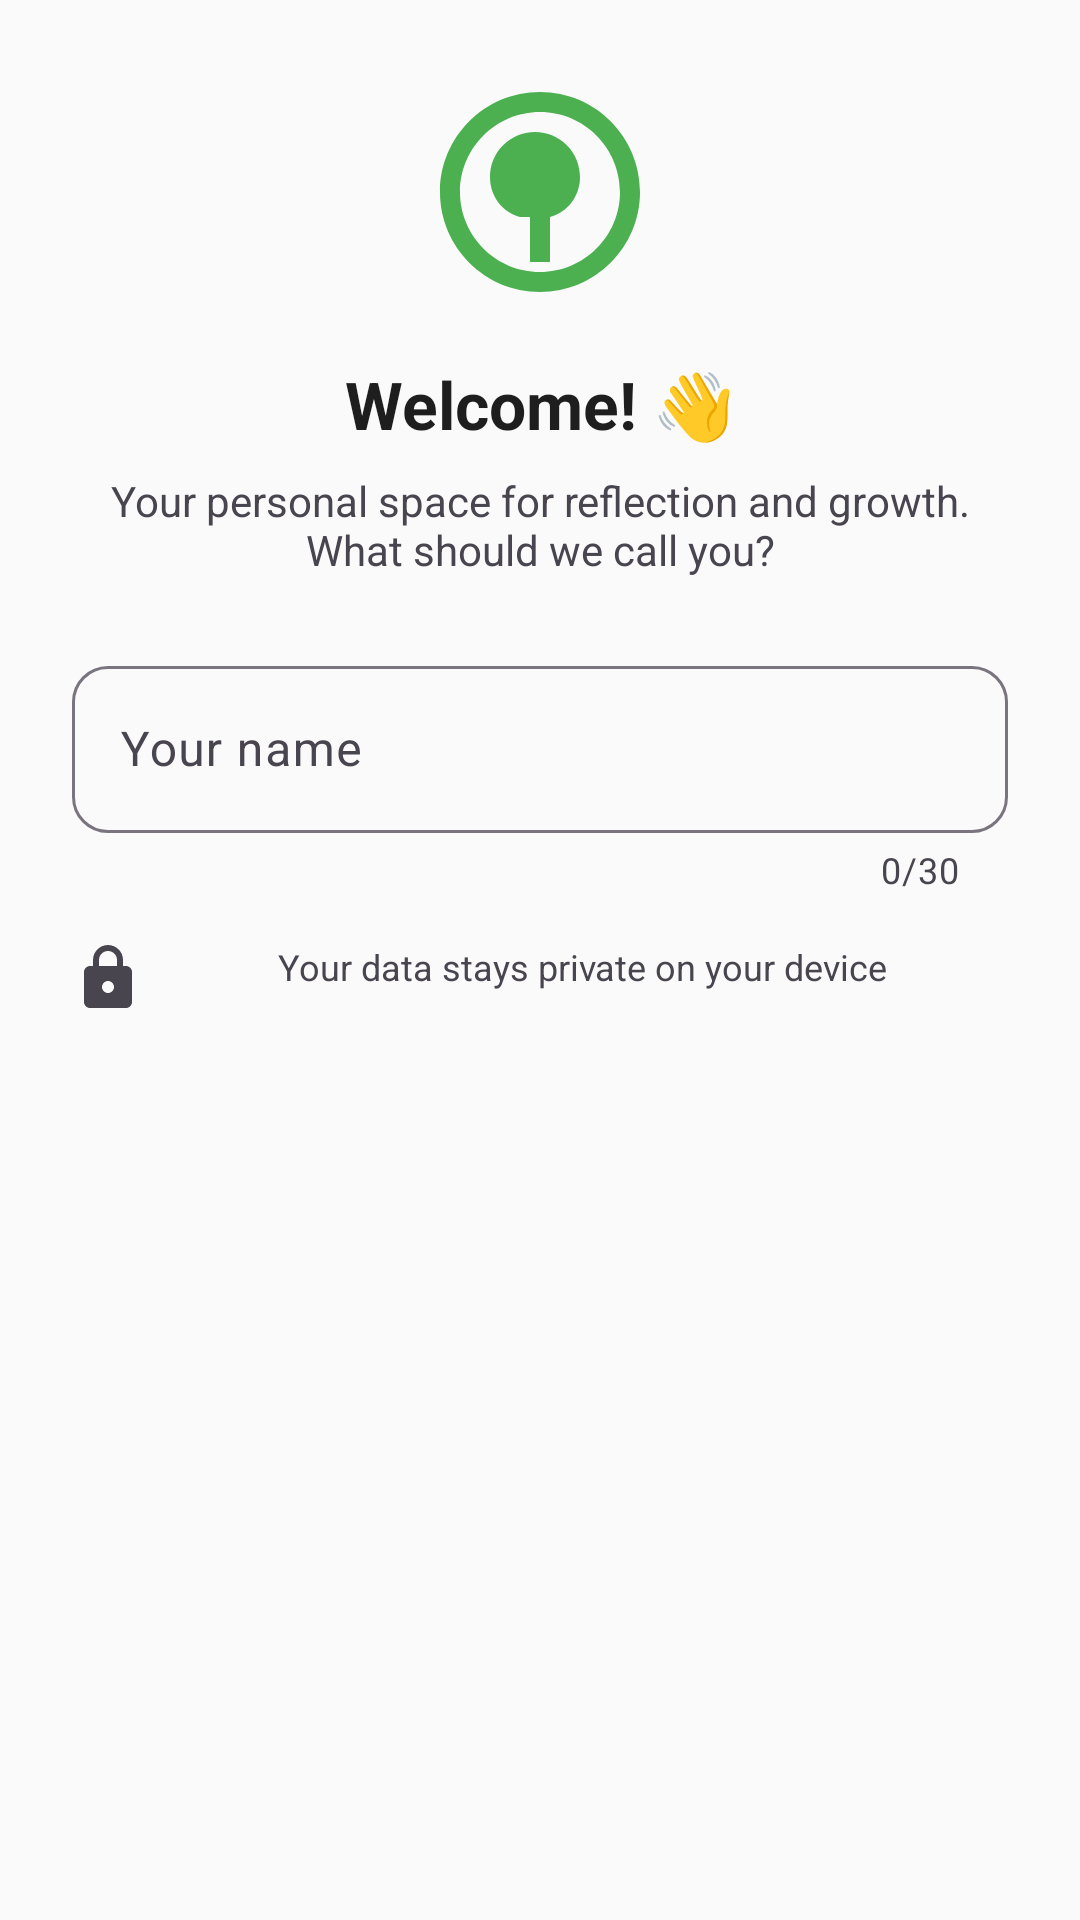

Layout XML and referenced resources for this Android screen:
<!-- AndroidManifest.xml: application theme Theme.MentalHealthJournal -->
<!-- res/layout/dialog_onboarding.xml -->
<?xml version="1.0" encoding="utf-8"?>
<androidx.constraintlayout.widget.ConstraintLayout xmlns:android="http://schemas.android.com/apk/res/android"
    xmlns:app="http://schemas.android.com/apk/res-auto"
    android:layout_width="match_parent"
    android:layout_height="wrap_content"
    android:padding="24dp">

    <ImageView
        android:id="@+id/welcome_icon"
        android:layout_width="80dp"
        android:layout_height="80dp"
        android:src="@drawable/ic_emotion_happy"
        app:tint="?attr/colorPrimary"
        android:contentDescription="@string/welcome_icon"
        app:layout_constraintTop_toTopOf="parent"
        app:layout_constraintStart_toStartOf="parent"
        app:layout_constraintEnd_toEndOf="parent" />

    <TextView
        android:id="@+id/welcome_title"
        android:layout_width="wrap_content"
        android:layout_height="wrap_content"
        android:layout_marginTop="16dp"
        android:text="@string/welcome_to_journal"
        android:textSize="22sp"
        android:textStyle="bold"
        android:textColor="?attr/colorOnSurface"
        app:layout_constraintTop_toBottomOf="@id/welcome_icon"
        app:layout_constraintStart_toStartOf="parent"
        app:layout_constraintEnd_toEndOf="parent" />

    <TextView
        android:id="@+id/welcome_subtitle"
        android:layout_width="wrap_content"
        android:layout_height="wrap_content"
        android:layout_marginTop="8dp"
        android:text="@string/welcome_message"
        android:textSize="14sp"
        android:textColor="?attr/colorOnSurfaceVariant"
        android:textAlignment="center"
        android:gravity="center"
        app:layout_constraintTop_toBottomOf="@id/welcome_title"
        app:layout_constraintStart_toStartOf="parent"
        app:layout_constraintEnd_toEndOf="parent" />

    <com.google.android.material.textfield.TextInputLayout
        android:id="@+id/name_input_layout"
        android:layout_width="0dp"
        android:layout_height="wrap_content"
        android:layout_marginTop="24dp"
        android:hint="@string/your_name_hint"
        app:boxBackgroundMode="outline"
        app:boxCornerRadiusTopStart="12dp"
        app:boxCornerRadiusTopEnd="12dp"
        app:boxCornerRadiusBottomStart="12dp"
        app:boxCornerRadiusBottomEnd="12dp"
        app:startIconDrawable="@drawable/ic_person"
        app:counterEnabled="true"
        app:counterMaxLength="30"
        app:layout_constraintTop_toBottomOf="@id/welcome_subtitle"
        app:layout_constraintStart_toStartOf="parent"
        app:layout_constraintEnd_toEndOf="parent">

        <com.google.android.material.textfield.TextInputEditText
            android:id="@+id/input_user_name"
            android:layout_width="match_parent"
            android:layout_height="wrap_content"
            android:inputType="textPersonName|textCapWords"
            android:maxLength="30"
            android:imeOptions="actionDone" />

    </com.google.android.material.textfield.TextInputLayout>

    <TextView
        android:id="@+id/privacy_note"
        android:layout_width="0dp"
        android:layout_height="wrap_content"
        android:layout_marginTop="16dp"
        android:text="@string/privacy_note"
        android:textSize="12sp"
        android:textColor="?attr/colorOnSurfaceVariant"
        android:textAlignment="center"
        android:drawablePadding="4dp"
        app:drawableStartCompat="@drawable/ic_lock"
        app:drawableTint="?attr/colorOnSurfaceVariant"
        app:layout_constraintTop_toBottomOf="@id/name_input_layout"
        app:layout_constraintStart_toStartOf="parent"
        app:layout_constraintEnd_toEndOf="parent" />

</androidx.constraintlayout.widget.ConstraintLayout>
<!-- resources referenced by this layout -->
<resources>
  <!-- drawable ic_emotion_happy (drawable) -->
  <vector xmlns:android="http://schemas.android.com/apk/res/android"
      android:width="24dp"
      android:height="24dp"
      android:viewportWidth="24"
      android:viewportHeight="24">
      <path
          android:fillColor="@color/accent_color"
          android:pathData="M12,2C6.48,2 2,6.48 2,12s4.48,10 10,10 10,-4.48 10,-10S17.52,2 12,2zM12,20c-4.41,0 -8,-3.59 -8,-8s3.59,-8 8,-8 8,3.59 8,8 -3.59,8 -8,8z"/>
      <path
          android:fillColor="@color/accent_color"
          android:pathData="M11,14.5L11,19L13,19L13,14.5C14.72,14.04 16,12.47 16,10.5C16,8.01 13.99,6 11.5,6C9.01,6 7,8.01 7,10.5C7,12.47 8.28,14.04 10,14.5L10,14.5z"/>
  </vector>
  <!-- drawable ic_lock (drawable) -->
  <vector xmlns:android="http://schemas.android.com/apk/res/android"
      android:width="24dp"
      android:height="24dp"
      android:viewportWidth="24"
      android:viewportHeight="24">
      <path
          android:fillColor="#FFFFFF"
          android:pathData="M18,8h-1V6c0,-2.76 -2.24,-5 -5,-5S7,3.24 7,6v2H6c-1.1,0 -2,0.9 -2,2v10c0,1.1 0.9,2 2,2h12c1.1,0 2,-0.9 2,-2V10c0,-1.1 -0.9,-2 -2,-2zM12,17c-1.1,0 -2,-0.9 -2,-2s0.9,-2 2,-2 2,0.9 2,2 -0.9,2 -2,2zM9,8V6c0,-1.66 1.34,-3 3,-3s3,1.34 3,3v2H9z" />
  </vector>
  <string name="privacy_note">Your data stays private on your device</string>
  <string name="welcome_icon">Welcome icon</string>
  <string name="welcome_message">Your personal space for reflection and growth. What should we call you?</string>
  <string name="welcome_to_journal">Welcome! 👋</string>
  <string name="your_name_hint">Your name</string>
  <style name="Theme.MentalHealthJournal" parent="Base.Theme.MentalHealthJournal" />
  <color name="accent_color">#FFC107</color>
  <style name="Base.Theme.MentalHealthJournal" parent="Theme.Material3.DayNight.NoActionBar">
          
          <item name="colorPrimary">@color/very_good</item>
          <item name="colorPrimaryVariant">#388E3C</item>
          <item name="colorOnPrimary">@android:color/white</item>
          
          
          <item name="colorSecondary">#81C784</item>
          <item name="colorSecondaryVariant">#66BB6A</item>
          <item name="colorOnSecondary">@android:color/black</item>
          
          
          <item name="android:colorBackground">@color/background_primary</item>
          <item name="colorSurface">@color/background_card</item>
          <item name="colorOnSurface">@color/text_primary</item>
          
          
          <item name="android:statusBarColor">@android:color/transparent</item>
          <item name="android:navigationBarColor">@color/nav_bar_color</item>
      </style>
  <color name="very_good">#4CAF50</color>
  <color name="background_primary">#FAFAFA</color>
  <color name="background_card">#FFFFFF</color>
  <color name="text_primary">#1E1E1E</color>
  <color name="nav_bar_color">#FFFFFF</color>
</resources>
